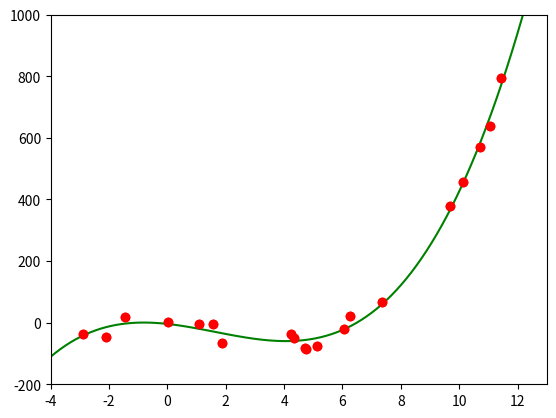

Write the Python code that produced this figure.
import numpy as np
import matplotlib.pyplot as plt
import math

N = 20

X = np.linspace(-3, 12, N) + np.random.randn(N)
y = np.array([X ** 3 - 5 * X ** 2 - 10 * X + 3 + np.random.randn(N) * 30])

plt.plot(X, y[0], 'ro')
plt.xlim([-4, 13])
plt.ylim([-200, 1000])
plt.show()

# Building Xbar

Xbar = np.ones((N, 4))

for i in range(N):
    for j in range(4):
        Xbar[i, j] = X[i] ** j

print(Xbar)

#y = Xbar * w -> Find argmin w

A = np.dot(Xbar.T, Xbar)   #   matrix multiplication
b = np.dot(Xbar.T, y.T)

#print('A = ',A)

w = np.dot(np.linalg.pinv(A),b) #   w is product of pseudo inverse of A and b

print('w = ',w)

X_predicted = np.linspace(-4, 13, 100)
Y_predicted = np.linspace( 0,  0, 100)

for i in range(4):
    Y_predicted += X_predicted ** i * w[i]

plt.plot(X_predicted, Y_predicted, 'g-')
plt.plot(X, y[0], 'ro')

plt.xlim([-4, 13])
plt.ylim([-200, 1000])
plt.show()